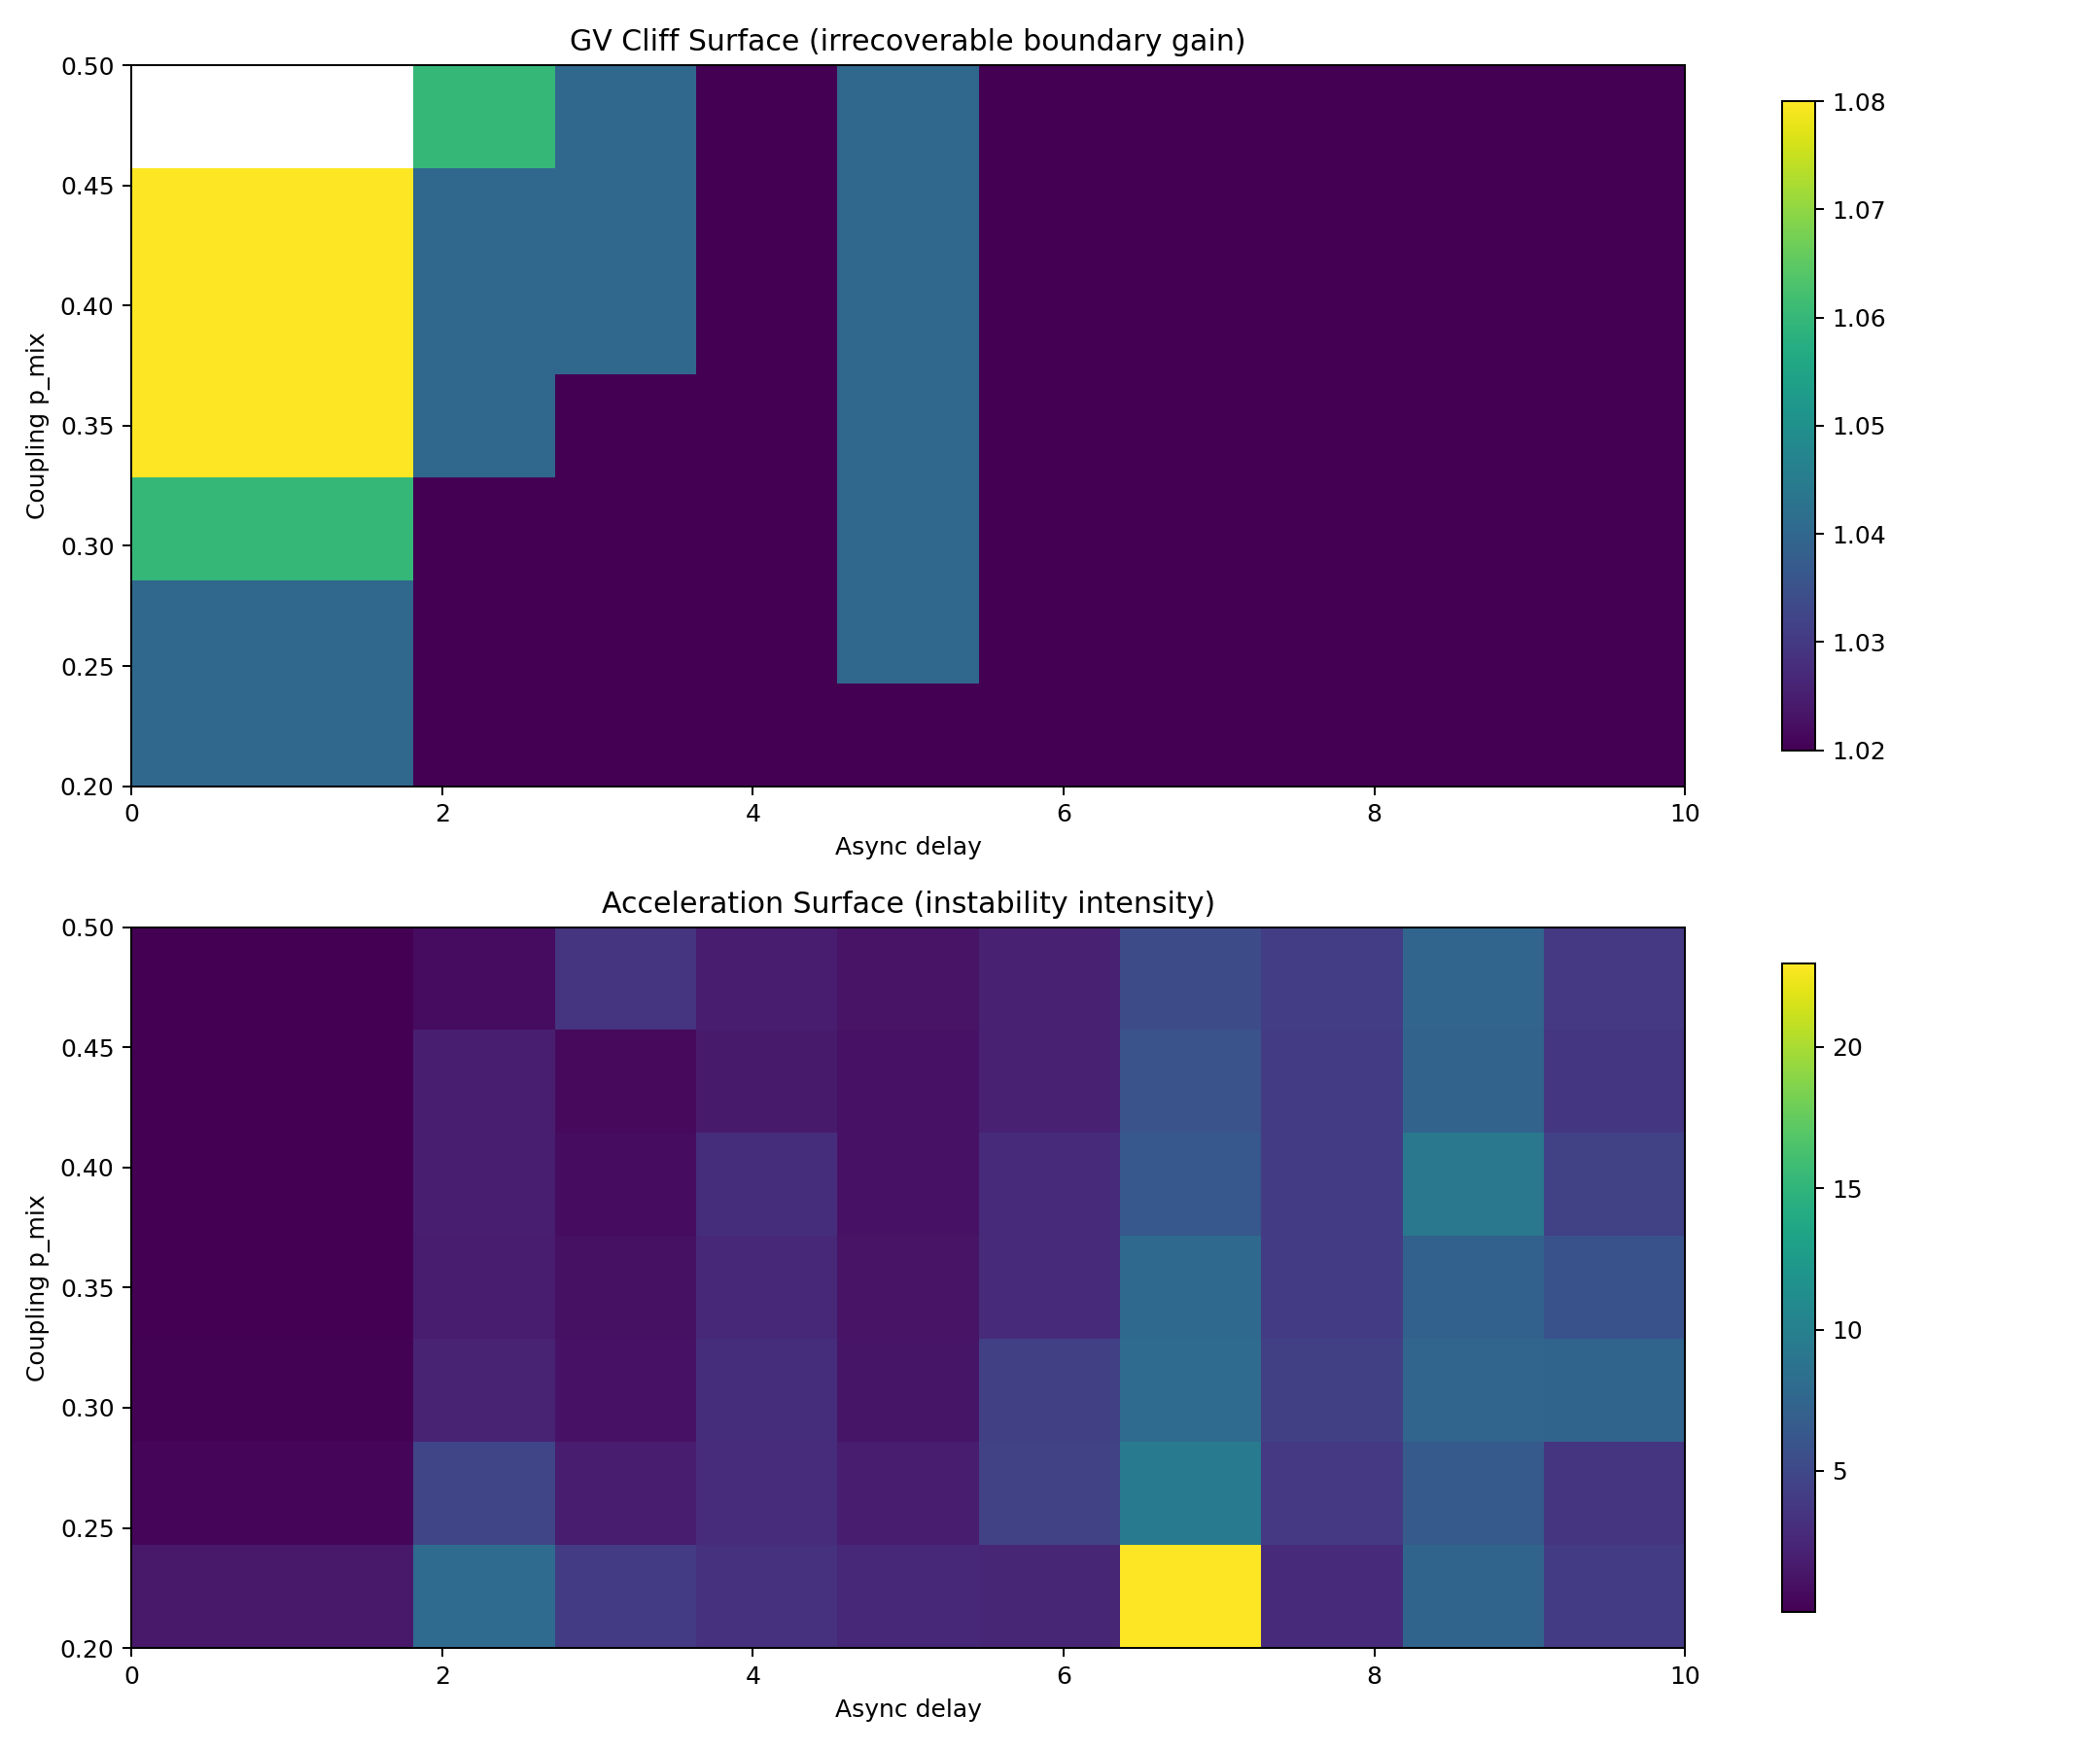

The Python source for this figure:
from __future__ import annotations

import csv
import os
import random
import sys
from pathlib import Path
from statistics import mean
from typing import List, Optional

sys.path.append(os.path.dirname(os.path.dirname(__file__)))

import matplotlib.pyplot as plt

from gvai.sentinel import GVSentinel, SentinelConfig


ROOT = Path(__file__).resolve().parent
OUT_CSV = ROOT / "gv_surface_geometry.csv"
OUT_PNG = ROOT / "gv_surface_geometry.png"


def init_vals(n: int = 8) -> List[float]:
    return [1.0] + [random.uniform(0.8, 1.2) for _ in range(n - 1)]


def evolve(values: List[float], gain: float, noise: float) -> List[float]:
    mu = mean(values)
    return [mu + (v - mu) * gain + random.uniform(-noise, noise) for v in values]


def mix_ws_partial(values: List[float], p_mix: float) -> List[float]:
    out = values[:]
    n = len(values)
    for i in range(n):
        if random.random() < p_mix:
            avg = (values[(i + 1) % n] + values[(i + 2) % n]) / 2.0
            out[i] = 0.75 * values[i] + 0.25 * avg
    return out


def run_case(gain: float, delay: int, p_mix: float, noise: float = 0.05, steps: int = 60) -> dict:
    random.seed(42)

    cfg = SentinelConfig(
        auto_apply=False,
        variance_threshold=0.05,
        collapse_threshold=0.20,
        variance_velocity_threshold=0.01,
        variance_acceleration_threshold=0.015,
        dt_stagnation_threshold=0.005,
    )
    sentinel = GVSentinel(cfg)

    values = init_vals()

    ever_warning = False
    ever_critical = False
    ever_irrecoverable = False
    ever_recoverable = False

    max_accel = 0.0
    max_vel = 0.0
    final_var = 0.0

    for step in range(steps):
        values = evolve(values, gain, noise)

        if delay == 0 or step % max(delay, 1) == 0:
            values = mix_ws_partial(values, p_mix=p_mix)

        out = sentinel.update(values)

        final_var = out.variance_value
        max_accel = max(max_accel, out.variance_acceleration)
        max_vel = max(max_vel, out.variance_velocity)

        if out.status == "warning":
            ever_warning = True
        if out.status == "critical":
            ever_critical = True
        if out.status == "irrecoverable":
            ever_irrecoverable = True
        if out.delta_t_estimate is not None and out.delta_t_estimate > 0:
            ever_recoverable = True

    if ever_irrecoverable or ever_critical:
        phase = "IRRECOVERABLE"
        phase_code = 3
    elif ever_warning:
        phase = "SOFT"
        phase_code = 2
    elif ever_recoverable:
        phase = "RECOVERABLE"
        phase_code = 1
    else:
        phase = "STABLE"
        phase_code = 0

    return {
        "gain": round(gain, 3),
        "delay": int(delay),
        "p_mix": round(p_mix, 2),
        "phase": phase,
        "phase_code": phase_code,
        "max_acceleration": round(max_accel, 6),
        "max_velocity": round(max_vel, 6),
        "final_variance": round(final_var, 6),
    }


def first_irrecoverable_gain(rows: List[dict], delay: int, p_mix: float, gains: List[float]) -> Optional[float]:
    subset = {
        r["gain"]: r["phase_code"]
        for r in rows
        if r["delay"] == delay and abs(r["p_mix"] - round(p_mix, 2)) < 1e-9
    }
    for g in gains:
        if subset.get(round(g, 3), 0) >= 3:
            return round(g, 3)
    return None


def write_csv(rows: List[dict], path: Path) -> None:
    fieldnames = [
        "gain",
        "delay",
        "p_mix",
        "phase",
        "phase_code",
        "max_acceleration",
        "max_velocity",
        "final_variance",
    ]
    with path.open("w", newline="", encoding="utf-8") as f:
        writer = csv.DictWriter(f, fieldnames=fieldnames)
        writer.writeheader()
        writer.writerows(rows)


def cliff_matrix(rows: List[dict], delays: List[int], pmixes: List[float], gains: List[float]) -> List[List[float]]:
    mat: List[List[float]] = []
    for p in pmixes:
        row = []
        for d in delays:
            cliff = first_irrecoverable_gain(rows, d, p, gains)
            row.append(float("nan") if cliff is None else cliff)
        mat.append(row)
    return mat


def accel_matrix(rows: List[dict], delays: List[int], pmixes: List[float]) -> List[List[float]]:
    mat: List[List[float]] = []
    for p in pmixes:
        row = []
        for d in delays:
            subset = [
                r["max_acceleration"]
                for r in rows
                if r["delay"] == d and abs(r["p_mix"] - round(p, 2)) < 1e-9
            ]
            row.append(max(subset) if subset else 0.0)
        mat.append(row)
    return mat


def plot_surface(rows: List[dict], delays: List[int], pmixes: List[float], gains: List[float], path: Path) -> None:
    cliff = cliff_matrix(rows, delays, pmixes, gains)
    accel = accel_matrix(rows, delays, pmixes)

    fig = plt.figure(figsize=(12, 10))

    ax1 = fig.add_subplot(2, 1, 1)
    im1 = ax1.imshow(
        cliff,
        aspect="auto",
        origin="lower",
        extent=[min(delays), max(delays), min(pmixes), max(pmixes)],
    )
    ax1.set_title("GV Cliff Surface (irrecoverable boundary gain)")
    ax1.set_xlabel("Async delay")
    ax1.set_ylabel("Coupling p_mix")
    fig.colorbar(im1, ax=ax1, shrink=0.9)

    ax2 = fig.add_subplot(2, 1, 2)
    im2 = ax2.imshow(
        accel,
        aspect="auto",
        origin="lower",
        extent=[min(delays), max(delays), min(pmixes), max(pmixes)],
    )
    ax2.set_title("Acceleration Surface (instability intensity)")
    ax2.set_xlabel("Async delay")
    ax2.set_ylabel("Coupling p_mix")
    fig.colorbar(im2, ax=ax2, shrink=0.9)

    plt.tight_layout()
    plt.savefig(path, dpi=180)
    plt.close()


def main() -> None:
    gains = [1.00, 1.02, 1.04, 1.06, 1.08]
    delays = list(range(0, 11))
    pmixes = [0.20, 0.25, 0.30, 0.35, 0.40, 0.45, 0.50]

    rows: List[dict] = []
    for p_mix in pmixes:
        for delay in delays:
            for gain in gains:
                rows.append(run_case(gain=gain, delay=delay, p_mix=p_mix))

    write_csv(rows, OUT_CSV)
    plot_surface(rows, delays, pmixes, gains, OUT_PNG)

    print("Saved CSV:", OUT_CSV)
    print("Saved plot:", OUT_PNG)
    print("\\nCliff surface:")
    for delay in delays:
        print(f"delay={delay}")
        for p_mix in pmixes:
            cliff = first_irrecoverable_gain(rows, delay, p_mix, gains)
            print(f"  p_mix={p_mix:.2f} -> cliff={cliff}")


if __name__ == "__main__":
    main()
